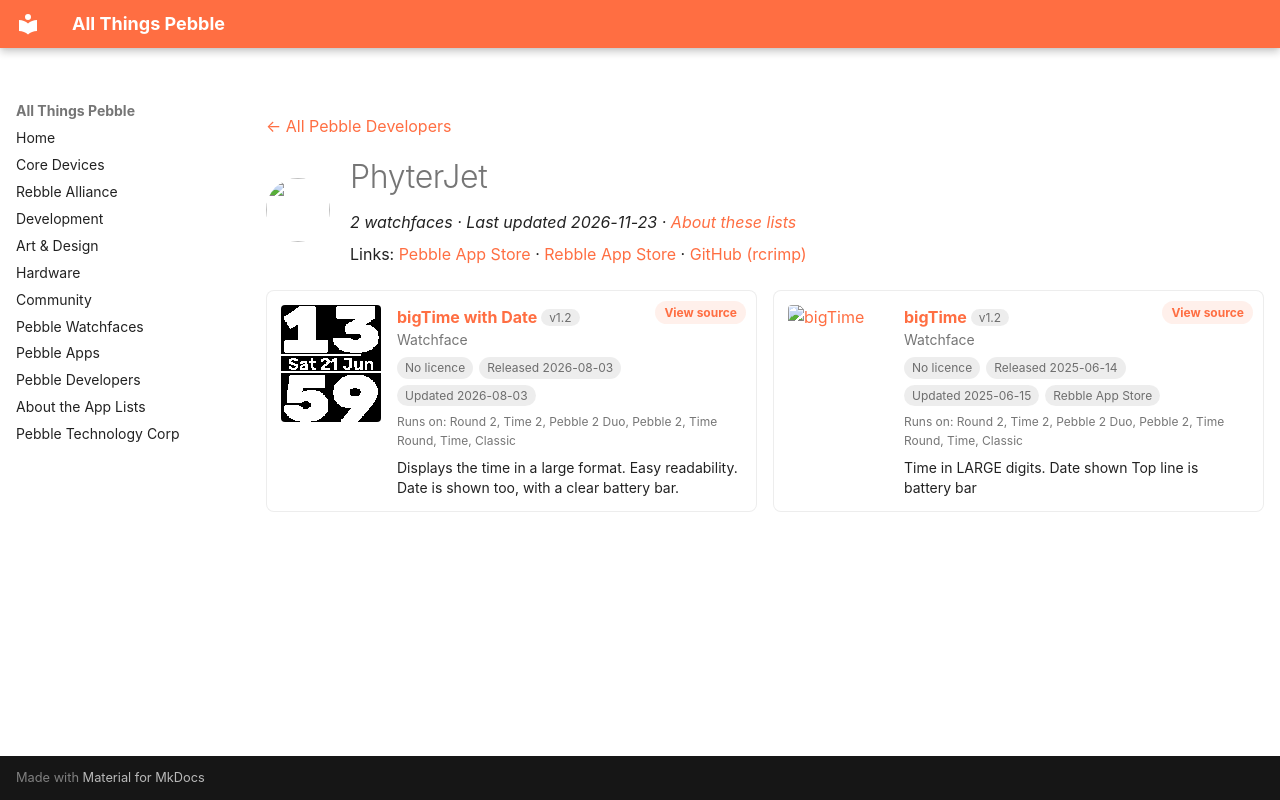

repository: saltedlolly/all-things-pebble · page: developers/phyterjet.html · generator: mkdocs

---
title: "PhyterJet"
hide:
  - toc
---

<!-- Generated by scripts/update_app_directory.py: do not edit by hand -->
[← All Pebble Developers](../developers.md)

<div class="dev-header" markdown>
<img class="dev-avatar" src="https://github.com/rcrimp.png?size=128" alt="" width="64" height="64" loading="lazy" onerror="this.remove()">
<div class="dev-intro" markdown>

# PhyterJet

*2 watchfaces · Last updated 2026-11-23 · [About these lists](../about-app-lists.md)*

Links: [Pebble App Store](https://apps.repebble.com/apps/dev/phyterjet_473c0d58fc686ee11f114ecd) · [Rebble App Store](https://apps.rebble.io/en_US/developer/684ab4c03c425500087af075/1) · [GitHub (rcrimp)](https://github.com/rcrimp)

</div>
</div>

<div class="dev-controls" data-search-exclude hidden>
<div class="dev-filter" role="group" aria-label="Show"><button type="button" data-filter="all" aria-pressed="true">All <span>2</span></button><button type="button" data-filter="watchface" aria-pressed="false">Watchfaces <span>2</span></button><button type="button" data-filter="watchapp" aria-pressed="false" disabled>Apps <span>0</span></button></div>
<label class="dev-sort">Sort by <select><option value="updated">Recently updated</option><option value="released">Newest release</option><option value="title">A–Z</option></select></label>
</div>

<div class="app-grid dev-apps" data-search-exclude>
<div class="app-card" data-type="watchface" data-title="bigtime with date" data-released="2026-08-03" data-updated="2026-08-03">
<a class="app-shot" href="https://apps.repebble.com/3df9451de73c47a7a8e3279d" data-search-exclude><img src="../images/apps/3df9451de73c47a7a8e3279d.png" alt="bigTime with Date" loading="lazy"></a>
<div class="app-info">
<h2 class="app-name" id="app-3df9451de73c47a7a8e3279d"><a href="https://apps.repebble.com/3df9451de73c47a7a8e3279d">bigTime with Date</a> <span class="app-version" title="Latest version" data-search-exclude>v1.2</span></h2>
<a class="app-source" href="https://github.com/rcrimp/bigTime-Pebble-watchface" title="Source code" data-search-exclude>View source</a>
<div class="app-dev">Watchface</div>
<div class="app-tags" data-search-exclude><span class="app-licence app-licence--none" title="Licence">No licence</span> <span title="First published in the app store">Released 2026-08-03</span> <span title="Latest release in the app store">Updated 2026-08-03</span></div>
<div class="app-watches" title="Supported watches" data-search-exclude>Runs on: Round 2, Time 2, Pebble 2 Duo, Pebble 2, Time Round, Time, Classic</div>
<p class="app-desc">Displays the time in a large format. Easy readability. Date is shown too, with a clear battery bar.</p>
</div>
</div>
<div class="app-card" data-type="watchface" data-title="bigtime" data-released="2025-06-14" data-updated="2025-06-15">
<a class="app-shot" href="https://apps.rebble.io/en_US/application/684d64c733c87e00090b43a6" data-search-exclude><img src="../images/apps/684d64c733c87e00090b43a6.png" alt="bigTime" loading="lazy"></a>
<div class="app-info">
<h2 class="app-name" id="app-684d64c733c87e00090b43a6"><a href="https://apps.rebble.io/en_US/application/684d64c733c87e00090b43a6">bigTime</a> <span class="app-version" title="Latest version" data-search-exclude>v1.2</span></h2>
<a class="app-source" href="https://github.com/rcrimp/bigTime-Pebble-watchface" title="Source code" data-search-exclude>View source</a>
<div class="app-dev">Watchface</div>
<div class="app-tags" data-search-exclude><span class="app-licence app-licence--none" title="Licence">No licence</span> <span title="First published in the app store">Released 2025-06-14</span> <span title="Latest release in the app store">Updated 2025-06-15</span> <span>Rebble App Store</span></div>
<div class="app-watches" title="Supported watches" data-search-exclude>Runs on: Round 2, Time 2, Pebble 2 Duo, Pebble 2, Time Round, Time, Classic</div>
<p class="app-desc">Time in LARGE digits. Date shown Top line is battery bar</p>
</div>
</div>
</div>
